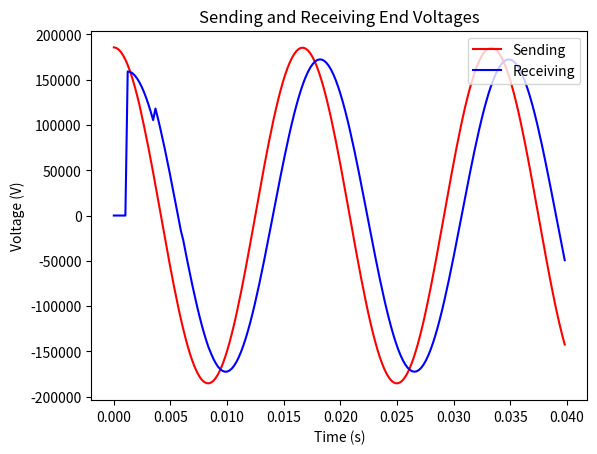
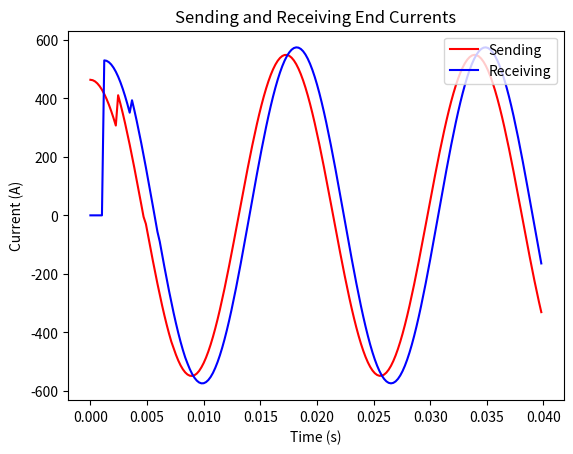

Source code (Python) for these figures, in order:
import numpy as np
import matplotlib.pyplot as plt


def main():
    # Initializations.
    l_prime = 2.18 * 10**-3
    c_prime = 0.0136 * 10**-6
    d = 225
    r_l = 300
    r_s = 5

    # [redacted]
    # works in Python!
    def v_s(time):
        return 188000*np.cos(2 * np.pi * 60 * time)

    # Calculating the first set of constants.
    z_c = np.sqrt(l_prime / c_prime)
    v_p = 1 / np.sqrt(l_prime * c_prime)
    print(z_c, v_p)

    # Getting some time variables.
    tau = d / v_p
    print(tau)
    n = 6
    delta_t = (1 / n) * tau
    t_end = 0.04
    # We're constructing a list of points to evaluate through here.
    t_points = np.arange(0, t_end, delta_t)

    # Initializing a bunch of arrays to store values. The sizes will depend on the number of
    # time points we're considering.
    i_k = np.zeros(t_points.shape[0])
    i_m = np.zeros(t_points.shape[0])
    i_s = np.zeros(t_points.shape[0])
    i_l = np.zeros(t_points.shape[0])
    v_k = np.zeros(t_points.shape[0])
    v_m = np.zeros(t_points.shape[0])

    # Also initializing a counter.
    i = 0

    # Now we'll iterate through all the time points.
    for t in t_points:
        # First we need to evaluate i_k and i_m. These depend on points in the past.
        # But, we need a check for instances where the time is not yet at tau.
        if t >= tau:
            i_k[i] = i_l[i - n] - (v_m[i - n] / z_c)
            i_m[i] = i_s[i - n] + (v_k[i - n] / z_c)
        # Now we can get the remaining values.
        # We set an if statement to catch the first time instance, so we don't overwrite the values calculated
        # above.
        i_s[i] = (v_s(t) + z_c*i_k[i])/(r_s + z_c)
        v_k[i] = v_s(t) - r_s*i_s[i]
        i_l[i] = i_m[i] * (z_c/(z_c + r_l))
        v_m[i] = z_c*(i_m[i] - i_l[i])

        # Updating our counter.
        i += 1

    # Now we make two different plots; one for current, and one for voltage.
    plt.figure()
    plt.plot(t_points, v_k, 'r', t_points, v_m, 'b')
    plt.title('Sending and Receiving End Voltages')
    plt.xlabel('Time (s)')
    plt.ylabel('Voltage (V)')
    plt.legend(['Sending', 'Receiving'], loc='upper right')
    plt.savefig('voltage.png')

    plt.figure()
    plt.plot(t_points, i_s, 'r', t_points, i_l, 'b')
    plt.title('Sending and Receiving End Currents')
    plt.xlabel('Time (s)')
    plt.ylabel('Current (A)')
    plt.legend(['Sending', 'Receiving'], loc='upper right')
    plt.savefig('current.png')

    plt.show()


if __name__ == '__main__':
    main()

